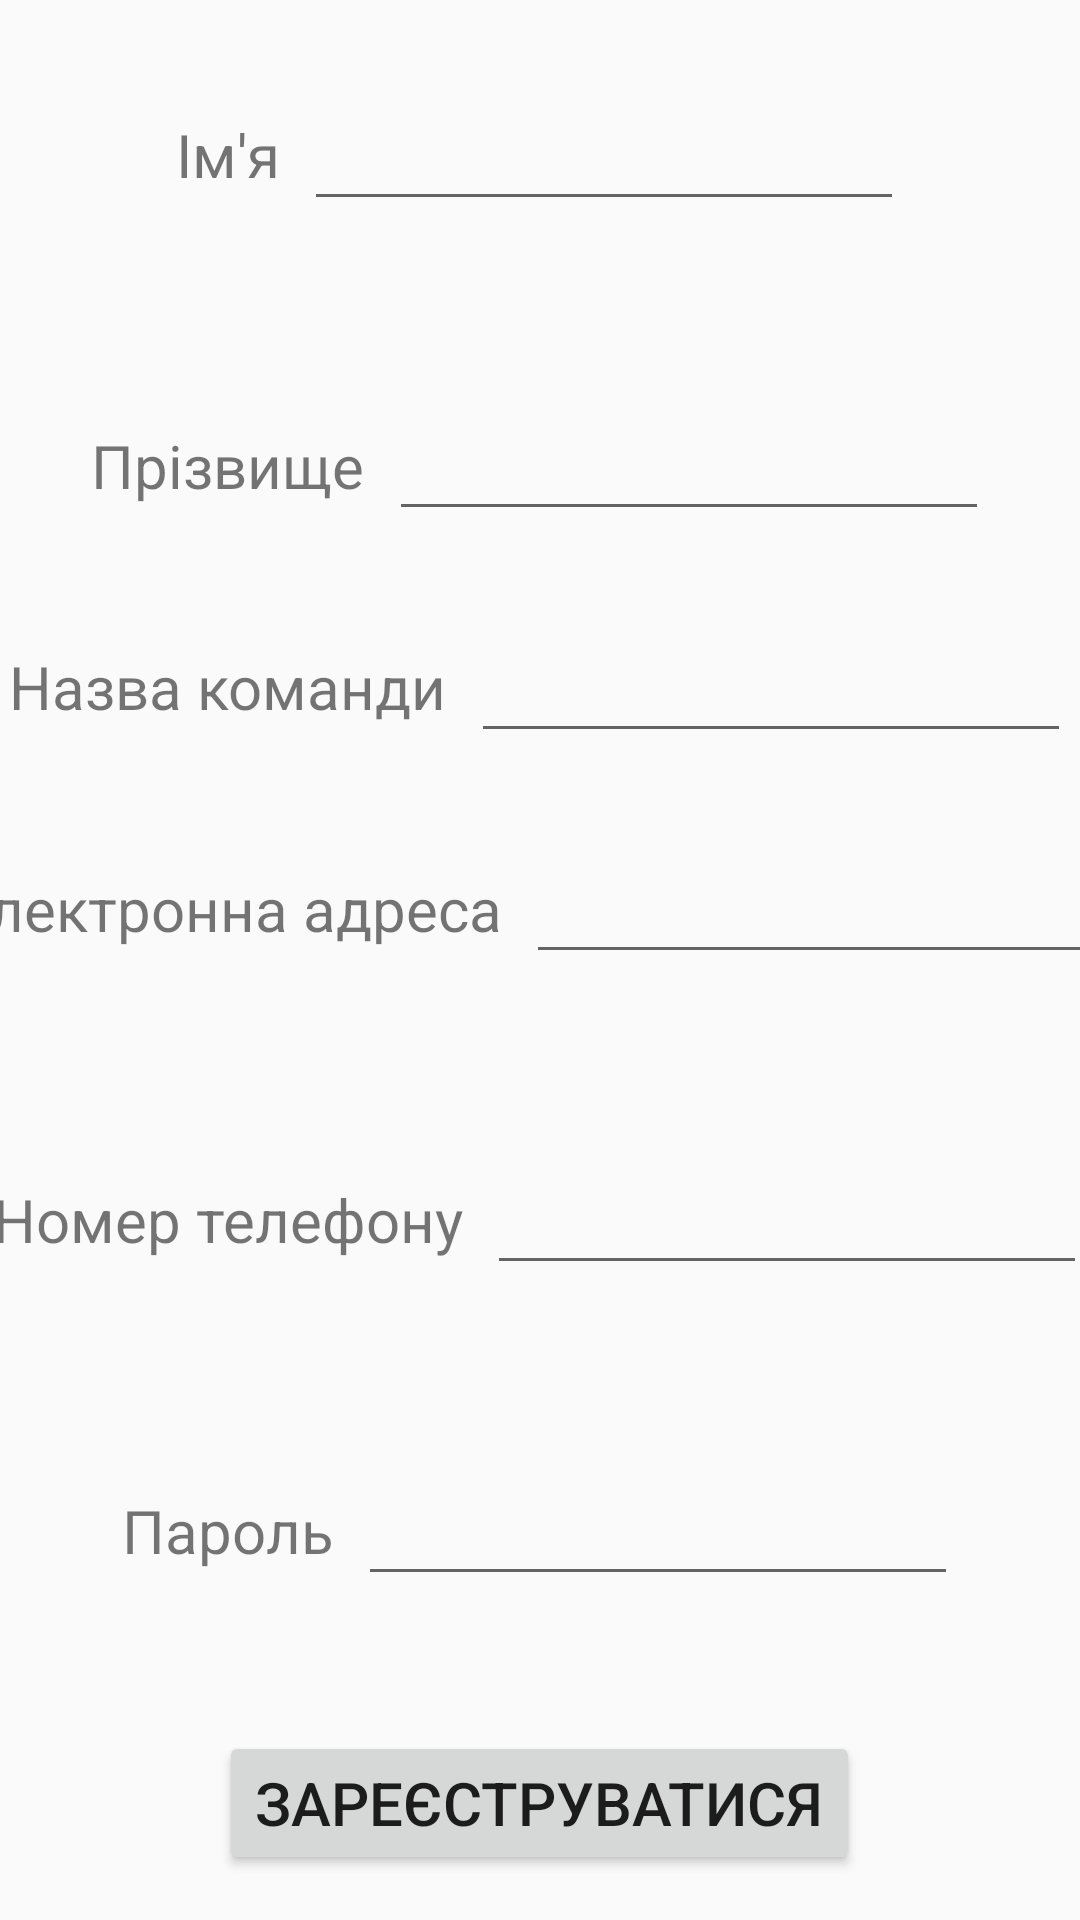

Reconstruct the res/layout file that produces this screen, plus the resources it refers to.
<!-- AndroidManifest.xml: application theme AppTheme -->
<!-- res/layout/activity_registration.xml -->
<?xml version="1.0" encoding="utf-8"?>
<LinearLayout xmlns:android="http://schemas.android.com/apk/res/android"
    xmlns:app="http://schemas.android.com/apk/res-auto"
    xmlns:tools="http://schemas.android.com/tools"
    android:layout_width="match_parent"
    android:layout_height="match_parent"
    android:orientation="vertical"
    tools:context=".RegistrationActivity">


    <LinearLayout
        android:id="@+id/linearLayoutEditText"
        android:layout_width="match_parent"
        android:layout_height="match_parent"
        android:orientation="vertical">

        <LinearLayout
            android:layout_width="match_parent"
            android:layout_height="wrap_content"
            android:layout_weight="1"
            android:gravity="center"
            android:orientation="horizontal">

            <TextView
                android:id="@+id/textViewFirstName"
                android:layout_width="wrap_content"
                android:layout_height="wrap_content"
                android:layout_marginRight="8dp"
                android:text="Ім'я"
                android:textSize="20dp" />

            <EditText
                android:id="@+id/editTextFirstName"
                android:layout_width="200dp"
                android:layout_height="wrap_content"
                android:ems="10"
                android:inputType="textPersonName"
                android:text=""
                android:textSize="20dp" />
        </LinearLayout>

        <LinearLayout
            android:layout_width="match_parent"
            android:layout_height="wrap_content"
            android:layout_weight="1"
            android:gravity="center"
            android:orientation="horizontal">

            <TextView
                android:id="@+id/textViewSecondName"
                android:layout_width="wrap_content"
                android:layout_height="wrap_content"
                android:layout_marginRight="8dp"
                android:text="Прізвище"
                android:textSize="20dp" />

            <EditText
                android:id="@+id/editTextSecondName"
                android:layout_width="200dp"
                android:layout_height="wrap_content"
                android:ems="10"
                android:inputType="textPersonName"
                android:text=""
                android:textSize="20dp" />
        </LinearLayout>

        <LinearLayout
            android:layout_width="match_parent"
            android:layout_height="wrap_content"
            android:gravity="center"
            android:orientation="horizontal">

            <TextView
                android:id="@+id/textTeam"
                android:layout_width="wrap_content"
                android:layout_height="wrap_content"
                android:layout_marginRight="8dp"
                android:text="Назва команди"
                android:textSize="20dp" />

            <EditText
                android:id="@+id/editTextTeam"
                android:layout_width="200dp"
                android:layout_height="wrap_content"
                android:ems="10"
                android:gravity="center"
                android:inputType="textPersonName"
                android:text=""
                android:textSize="20dp" />

        </LinearLayout>

        <LinearLayout
            android:layout_width="match_parent"
            android:layout_height="wrap_content"
            android:layout_weight="1"
            android:gravity="center"
            android:orientation="horizontal">

            <TextView
                android:id="@+id/textViewEmail"
                android:layout_width="wrap_content"
                android:layout_height="wrap_content"
                android:layout_marginRight="8dp"
                android:text="Електронна адреса"
                android:textSize="20dp" />

            <EditText
                android:id="@+id/editTextEmail"
                android:layout_width="200dp"
                android:layout_height="wrap_content"
                android:ems="10"
                android:inputType="textEmailAddress"
                android:text=""
                android:textSize="20dp" />
        </LinearLayout>

        <LinearLayout
            android:layout_width="match_parent"
            android:layout_height="wrap_content"
            android:layout_weight="1"
            android:gravity="center"
            android:orientation="horizontal">

            <TextView
                android:id="@+id/textViewPhone"
                android:layout_width="wrap_content"
                android:layout_height="wrap_content"
                android:layout_marginRight="8dp"
                android:text="Номер телефону"
                android:textSize="20dp" />

            <EditText
                android:id="@+id/editTextPhone"
                android:layout_width="200dp"
                android:layout_height="wrap_content"
                android:ems="10"
                android:inputType="phone"
                android:text=""
                android:textSize="20dp" />
        </LinearLayout>


        <LinearLayout
            android:layout_width="match_parent"
            android:layout_height="wrap_content"
            android:layout_weight="1"
            android:gravity="center"
            android:orientation="horizontal">

            <TextView
                android:id="@+id/textViewPassword"
                android:layout_width="wrap_content"
                android:layout_height="wrap_content"
                android:layout_marginRight="8dp"
                android:text="Пароль"
                android:textSize="20dp" />

            <EditText
                android:id="@+id/editTextPassword"
                android:layout_width="200dp"
                android:layout_height="wrap_content"
                android:ems="10"
                android:inputType="textPassword"
                android:text=""
                android:textSize="20dp" />
        </LinearLayout>

        <LinearLayout
            android:layout_width="match_parent"
            android:layout_height="wrap_content"
            android:layout_weight="0.5"
            android:gravity="center"
            android:orientation="horizontal">

            <Button
                android:id="@+id/buttonSingUp"
                android:layout_width="wrap_content"
                android:layout_height="wrap_content"
                android:text="Зареєструватися"
                android:textSize="20dp"

                />
        </LinearLayout>

    </LinearLayout>

    <LinearLayout
        android:id="@+id/layoutLoadingReg"
        android:layout_width="match_parent"
        android:layout_height="match_parent"
        android:elevation="50dp"
        android:gravity="center_horizontal|center_vertical"
        android:orientation="vertical"
        android:visibility="gone"
        android:background="@color/colorView"
        >

        <ProgressBar
            android:id="@+id/progressBarReg"
            style="?android:attr/progressBarStyle"
            android:layout_width="match_parent"
            android:layout_height="wrap_content" />


    </LinearLayout>
</LinearLayout>
<!-- resources referenced by this layout -->
<resources>
  <color name="colorView">#939393</color>
  <style name="AppTheme" parent="Theme.AppCompat.DayNight.NoActionBar">
          
          <item name="colorPrimary">@color/colorPrimary</item>
          <item name="colorPrimaryDark">@color/colorPrimaryDark</item>
          <item name="colorAccent">@color/colorAccent</item>
          <item name="windowNoTitle">true</item>
          <item name="windowActionBar">false</item>
      </style>
  <color name="colorPrimary">#3F51B5</color>
  <color name="colorPrimaryDark">#303f9f</color>
  <color name="colorAccent">#FF4081</color>
</resources>
